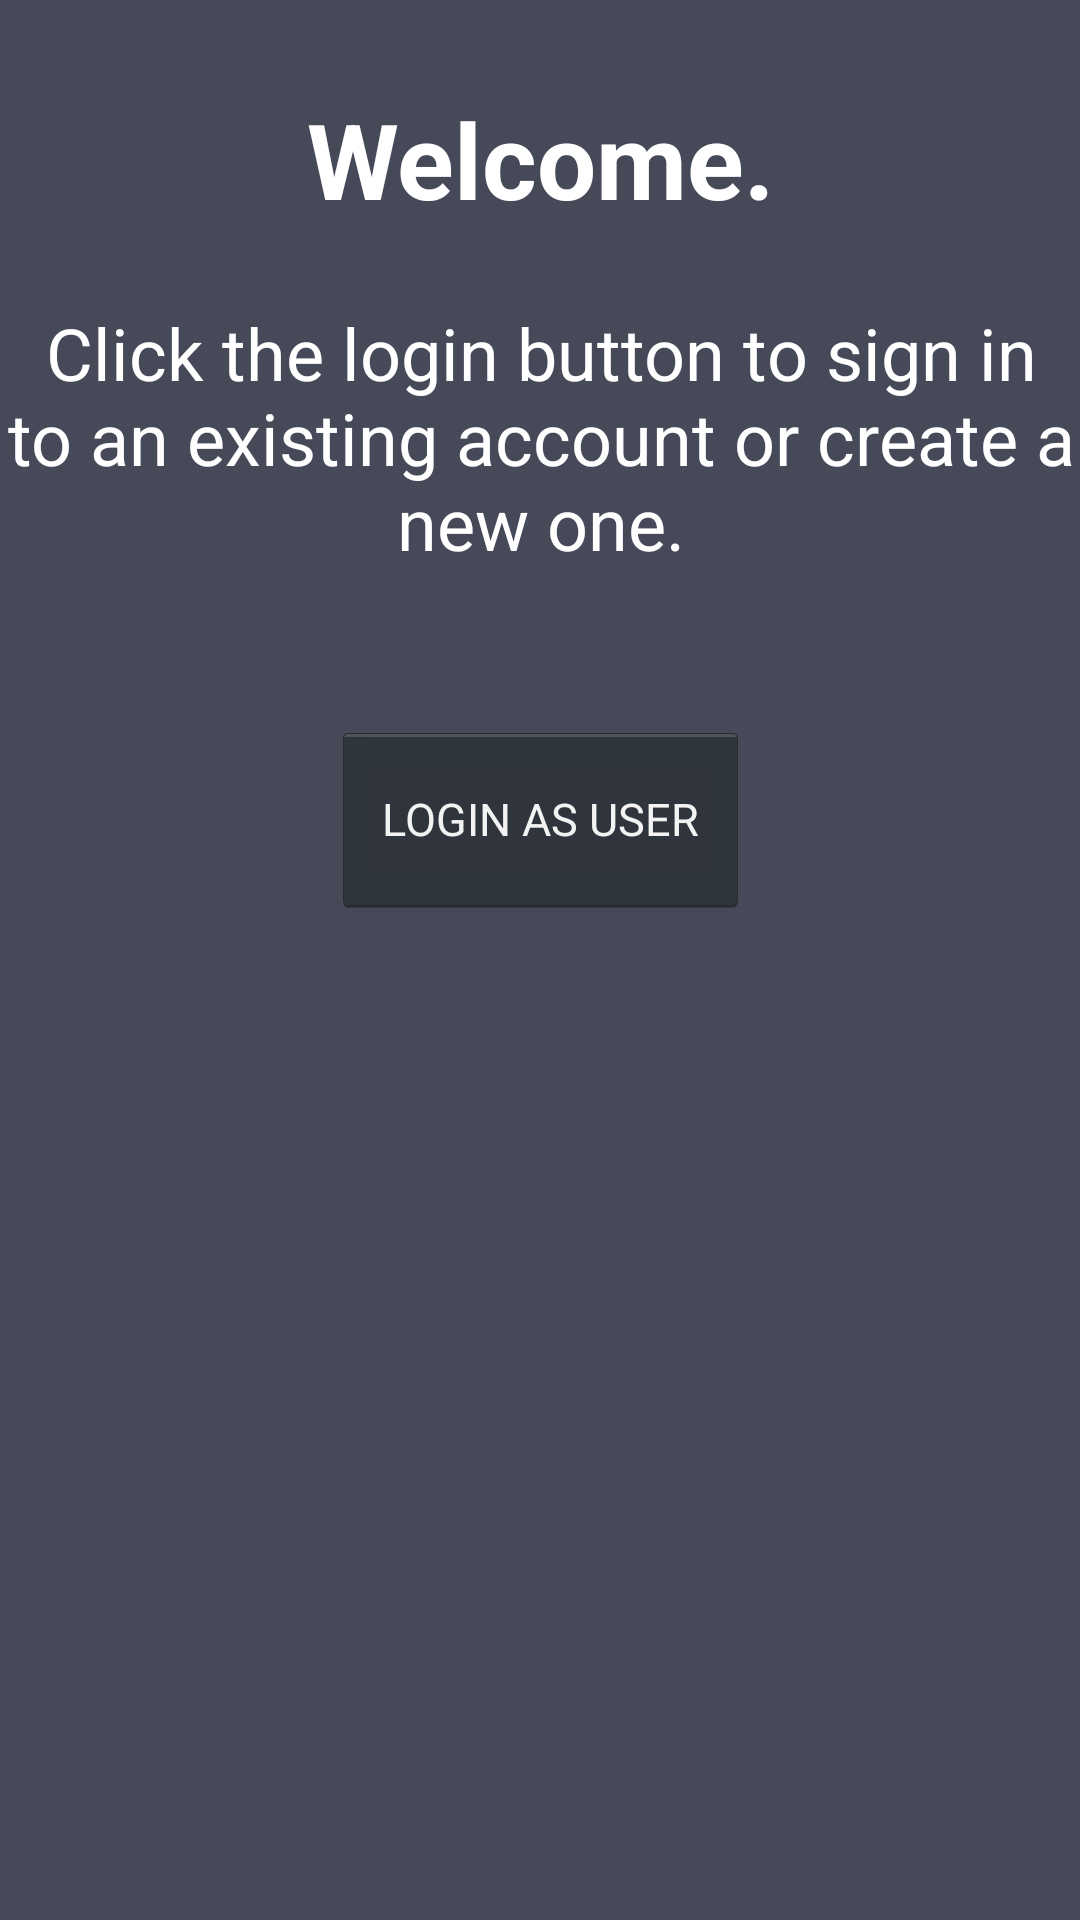

Write the Android layout XML for this screen, with the resource values it uses.
<!-- AndroidManifest.xml: application theme AppTheme -->
<!-- res/layout/activity_main.xml -->
<?xml version="1.0" encoding="utf-8"?>
<androidx.constraintlayout.widget.ConstraintLayout xmlns:android="http://schemas.android.com/apk/res/android"
    xmlns:app="http://schemas.android.com/apk/res-auto"
    xmlns:tools="http://schemas.android.com/tools"
    android:layout_width="match_parent"
    android:layout_height="match_parent"
    android:background="#464958"
    tools:context=".MainActivity">

    <TextView
        android:id="@+id/login_welcome_textview"
        android:layout_width="wrap_content"
        android:layout_height="wrap_content"
        android:text="@string/login_welcome_title"
        android:textAlignment="center"
        android:textColor="@android:color/white"
        android:textSize="35dp"
        android:textStyle="bold"
        app:layout_constraintBottom_toBottomOf="parent"
        app:layout_constraintEnd_toEndOf="parent"
        app:layout_constraintStart_toStartOf="parent"
        app:layout_constraintTop_toTopOf="parent"
        app:layout_constraintVertical_bias="0.050000012" />

    <TextView
        android:id="@+id/login_welcomesubtitle_textview"
        android:layout_width="376dp"
        android:layout_height="wrap_content"
        android:layout_marginTop="25dp"
        android:text="@string/login_welcome_text"
        android:textAlignment="center"
        android:textColor="@android:color/white"
        android:textSize="24sp"
        app:layout_constraintBottom_toTopOf="@+id/login_button"
        app:layout_constraintEnd_toEndOf="@+id/login_welcome_textview"
        app:layout_constraintStart_toStartOf="@+id/login_welcome_textview"
        app:layout_constraintTop_toBottomOf="@+id/login_welcome_textview"
        app:layout_constraintWidth_percent=".5" />

    <Button
        android:id="@+id/login_button"
        style="@android:style/Widget.Holo.Button"
        android:layout_width="139dp"
        android:layout_height="65dp"
        android:layout_marginTop="50dp"
        android:onClick="createSignInIntent"
        android:text="@string/login_button_text"
        android:textAllCaps="false"
        android:textSize="15sp"
        app:layout_constraintEnd_toEndOf="@+id/login_welcomesubtitle_textview"
        app:layout_constraintStart_toStartOf="@+id/login_welcomesubtitle_textview"
        app:layout_constraintTop_toBottomOf="@+id/login_welcomesubtitle_textview" />

</androidx.constraintlayout.widget.ConstraintLayout>
<!-- resources referenced by this layout -->
<resources>
  <string name="login_button_text">LOGIN AS USER</string>
  <string name="login_welcome_text">Click the login button to sign in to an existing account or create a new one.</string>
  <string name="login_welcome_title">Welcome.</string>
  <style name="AppTheme" parent="Theme.AppCompat.DayNight.DarkActionBar">
          
          <item name="colorPrimary">#505050</item>
          <item name="colorPrimaryDark">#333333</item>
          <item name="colorAccent">#3B5ACA</item>
      </style>
</resources>
